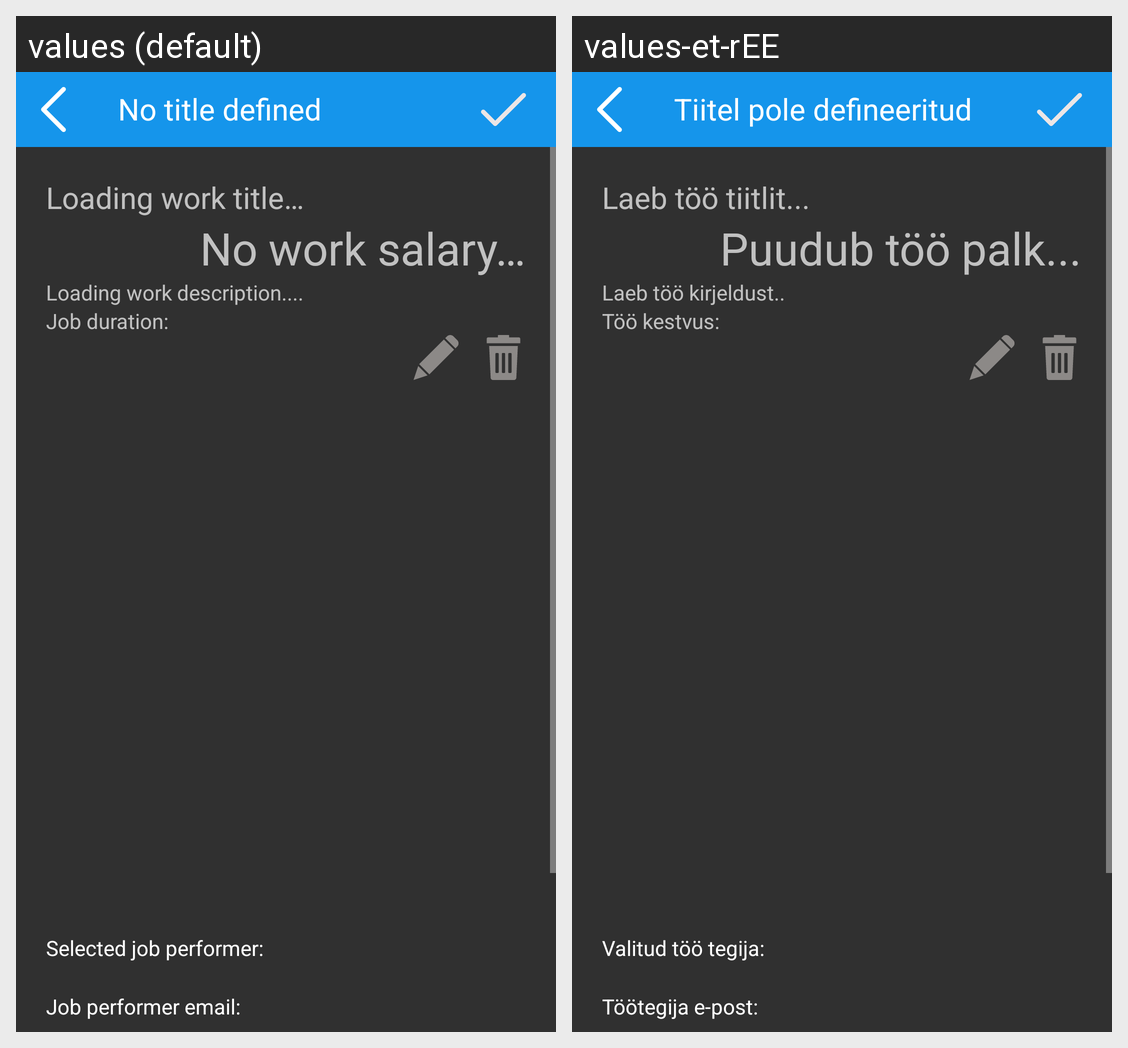

This grid shows one Android layout under two languages. Give, for every string resource on the screen, its name, the default text and each shown locale's text.
Android screen res/layout/alert_added_job_detail.xml rendered under 2 locales, left to right: values (default), values-et-rEE. Device: Nexus 5 (rendered at 1080×1920; each locale shown at half size, 540×960, under a caption strip naming it); theme AppTheme.
Strings drawn on this screen, with the default value and each locale's value (text and hints the layout hard-codes, and strings that could not be matched under every locale, appear in the picture but are not listed):

loading_jobs_title
  values: Loading work title…
  values-et-rEE: Laeb töö tiitlit...

no_job_salary
  values: No work salary…
  values-et-rEE: Puudub töö palk...

loading_job_description
  values: Loading work description....
  values-et-rEE: Laeb töö kirjeldust..

label_job_duration
  values: Job duration:
  values-et-rEE: Töö kestvus:

label_selected_job_performer
  values: Selected job performer:
  values-et-rEE: Valitud töö tegija:

label_job_performer_email
  values: Job performer email:
  values-et-rEE: Töötegija e-post:

no_title_defined
  values: No title defined
  values-et-rEE: Tiitel pole defineeritud
